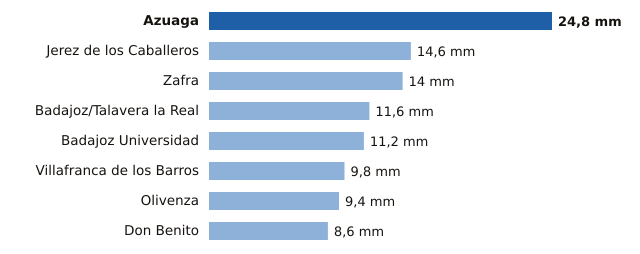

Values plotted in this chart, from the file beside it:
estacion, provincia, mm
Azuaga, Badajoz, 24.8
Jerez de los Caballeros, Badajoz, 14.6
Zafra, Badajoz, 14.0
Badajoz/Talavera la Real, Badajoz, 11.6
Badajoz Universidad, Badajoz, 11.2
Villafranca de los Barros, Badajoz, 9.8
Olivenza, Badajoz, 9.4
Don Benito, Badajoz, 8.6
